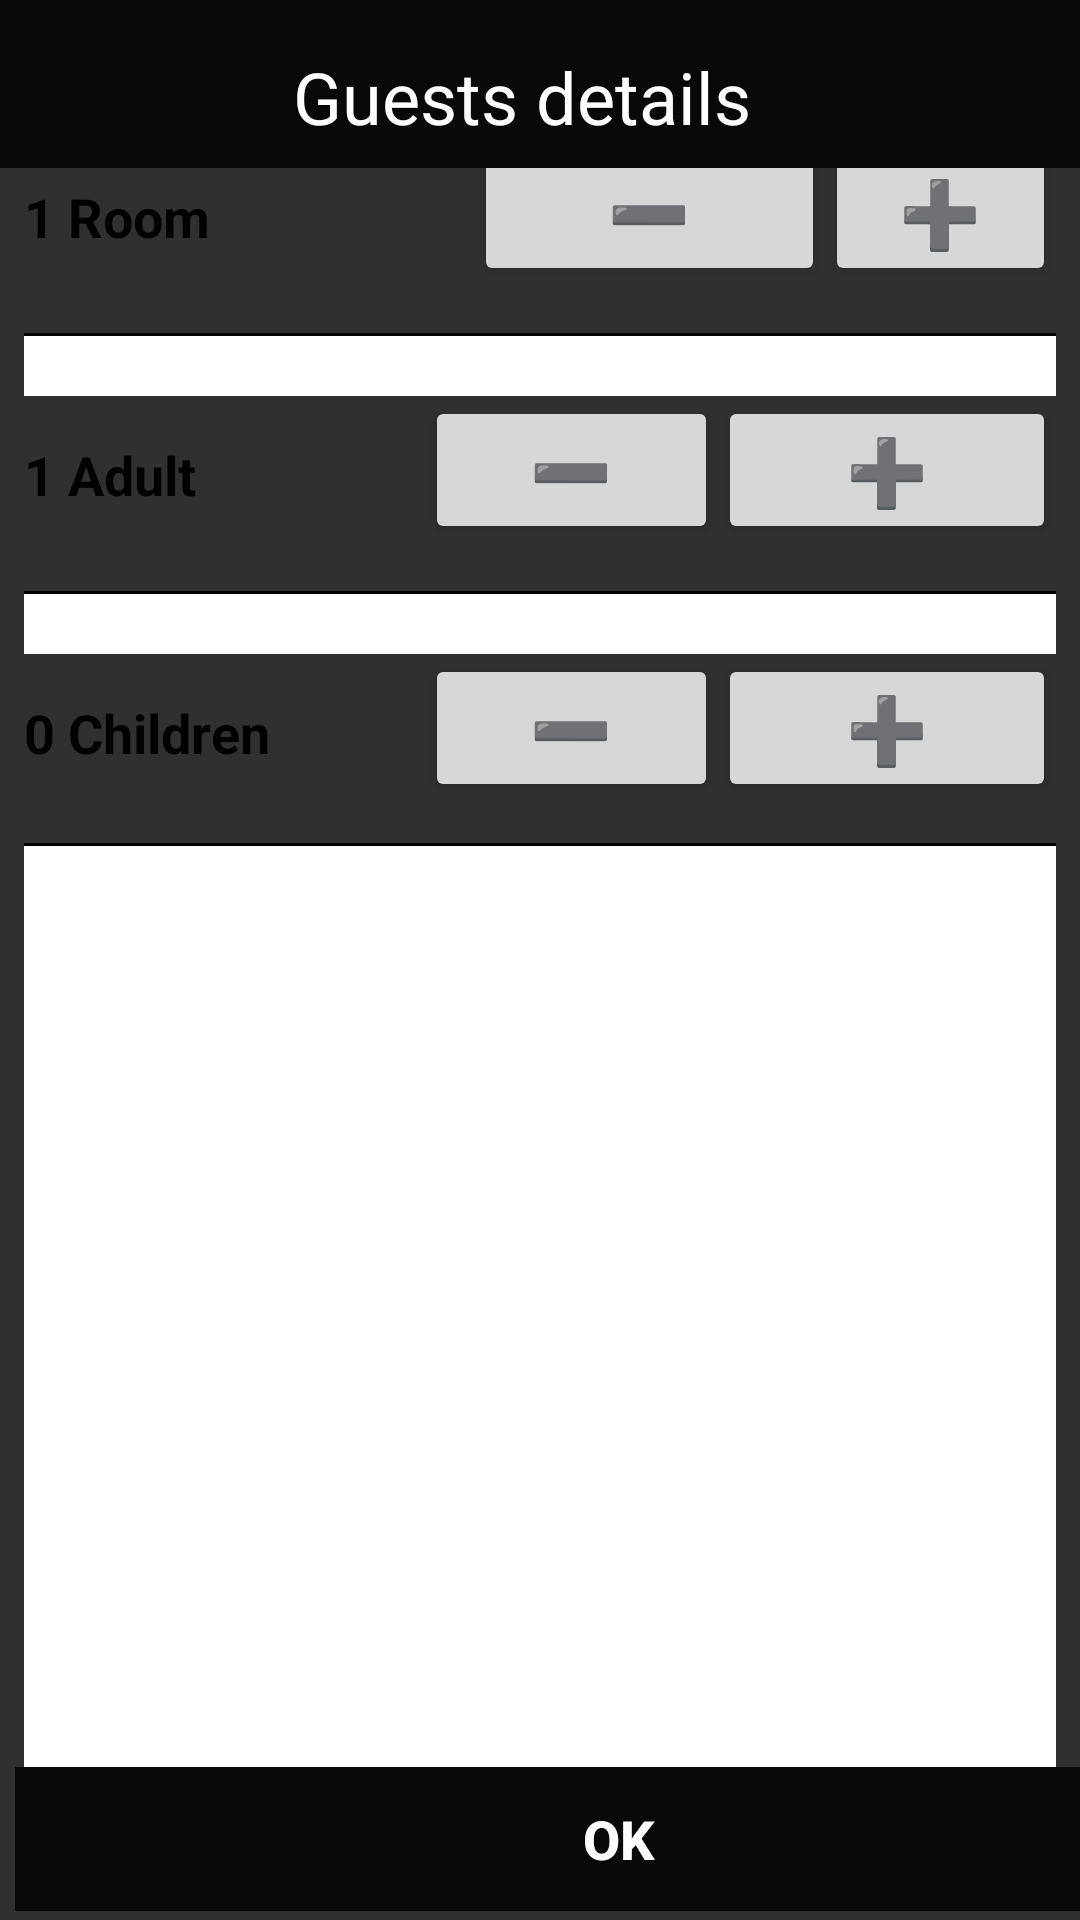

Reconstruct the res/layout file that produces this screen, plus the resources it refers to.
<!-- AndroidManifest.xml: application theme Theme.AppCompat.NoActionBar -->
<!-- res/layout/activity_room_and_fam.xml -->
<?xml version="1.0" encoding="utf-8"?>
<android.support.constraint.ConstraintLayout xmlns:android="http://schemas.android.com/apk/res/android"
    xmlns:app="http://schemas.android.com/apk/res-auto"
    xmlns:tools="http://schemas.android.com/tools"
    android:layout_width="match_parent"
    android:layout_height="match_parent"
    android:background="@drawable/white_background"

    android:theme="@style/Theme.AppCompat.Light.DarkActionBar"
    tools:context=".room_and_fam_activity">


    <FrameLayout
        android:id="@+id/frameLayout"
        android:layout_width="0dp"
        android:layout_height="586dp"
        android:layout_marginStart="8dp"
        android:layout_marginLeft="8dp"
        android:layout_marginEnd="8dp"
        android:layout_marginRight="8dp"
        android:layout_marginBottom="8dp"
        app:layout_constraintBottom_toBottomOf="parent"
        app:layout_constraintEnd_toEndOf="parent"
        app:layout_constraintStart_toStartOf="parent">


        <LinearLayout
            android:id="@+id/Linear_vertical_1"
            android:layout_width="match_parent"
            android:layout_height="match_parent"
            android:orientation="vertical">


            <LinearLayout
                android:id="@+id/rooms"
                android:layout_width="match_parent"
                android:layout_height="65dp"
                android:orientation="horizontal">

                <TextView
                    android:id="@+id/room_textview"
                    android:layout_width="150dp"
                    android:layout_height="wrap_content"
                    android:text="@string/rooms"
                    android:textColor="@color/Black"
                    android:textSize="18sp"
                    android:textStyle="bold" />

                <Button
                    android:id="@+id/room_minus_button"
                    android:layout_width="117dp"
                    android:layout_height="wrap_content"
                    android:text="@string/minus"
                    android:textSize="22sp"
                    android:textStyle="bold" />

                <Button
                    android:id="@+id/room_plus_button"
                    android:layout_width="0dp"
                    android:layout_height="wrap_content"
                    android:layout_weight="1"
                    android:text="@string/plus"
                    android:textSize="22sp" />

            </LinearLayout>

            <View
                android:layout_width="wrap_content"
                android:layout_height="1dp"
                android:background="@color/Black"
                android:visibility="visible"></View>

            <View
                android:layout_width="wrap_content"
                android:layout_height="20dp"
                android:background="@color/White"
                android:visibility="visible"></View>

            <LinearLayout
                android:id="@+id/adult"
                android:layout_width="match_parent"
                android:layout_height="65dp"
                android:orientation="horizontal">

                <TextView
                    android:id="@+id/adult_textview"
                    android:layout_width="109dp"
                    android:layout_height="wrap_content"
                    android:layout_weight="1"
                    android:text="@string/adult"
                    android:textColor="@color/Black"
                    android:textSize="18sp"
                    android:textStyle="bold" />

                <Button
                    android:id="@+id/adult_minus_button"
                    android:layout_width="73dp"
                    android:layout_height="wrap_content"
                    android:layout_weight="1"
                    android:text="@string/minus"
                    android:textSize="22sp"
                    android:textStyle="bold" />

                <Button
                    android:id="@+id/adult_plus_button"
                    android:layout_width="wrap_content"
                    android:layout_height="wrap_content"
                    android:layout_weight="1"
                    android:text="@string/plus"
                    android:textSize="22sp"
                    android:textStyle="bold" />

            </LinearLayout>

            <View
                android:layout_width="wrap_content"
                android:layout_height="1dp"
                android:background="@color/Black"
                android:visibility="visible"></View>

            <View
                android:layout_width="wrap_content"
                android:layout_height="20dp"
                android:background="@color/White"
                android:visibility="visible"></View>

            <LinearLayout
                android:id="@+id/children"
                android:layout_width="match_parent"
                android:layout_height="0dp"

                android:layout_weight="1"
                android:orientation="horizontal"
                android:visibility="visible">

                <TextView
                    android:id="@+id/children_textview"
                    android:layout_width="109dp"
                    android:layout_height="wrap_content"
                    android:layout_weight="1"
                    android:text="@string/children"
                    android:textColor="@color/Black"
                    android:textSize="18sp"
                    android:textStyle="bold"
                    tools:layout_editor_absoluteX="0dp"
                    tools:layout_editor_absoluteY="219dp" />

                <Button
                    android:id="@+id/children_minus_button"
                    android:layout_width="73dp"
                    android:layout_height="wrap_content"
                    android:layout_weight="1"
                    android:text="@string/minus"
                    android:textSize="22sp"
                    android:textStyle="bold" />

                <Button
                    android:id="@+id/children_plus_button"
                    android:layout_width="wrap_content"
                    android:layout_height="wrap_content"
                    android:layout_weight="1"
                    android:text="@string/plus"
                    android:textSize="22sp"
                    android:textStyle="bold" />
            </LinearLayout>

            <View
                android:layout_width="wrap_content"
                android:layout_height="1dp"
                android:background="@color/Black"
                android:visibility="visible"></View>

            <View
                android:layout_width="wrap_content"
                android:layout_height="350dp"
                android:background="@color/White"
                android:visibility="visible"></View>


        </LinearLayout>


    </FrameLayout>

    <android.support.constraint.ConstraintLayout
        android:id="@+id/toolbar_constraintlayout"
        android:layout_width="0dp"
        android:layout_height="0dp"
        app:layout_constraintBottom_toBottomOf="parent"
        app:layout_constraintEnd_toEndOf="parent"
        app:layout_constraintHorizontal_bias="0.0"
        app:layout_constraintStart_toStartOf="parent"
        app:layout_constraintTop_toTopOf="parent"
        app:layout_constraintVertical_bias="0.0">

        <android.support.v7.widget.Toolbar
            android:id="@+id/toolbar"
            android:layout_width="0dp"
            android:layout_height="wrap_content"
            android:background="@color/colorAccent"
            android:minHeight="?attr/actionBarSize"
            android:theme="?attr/actionBarTheme"
            app:layout_constraintEnd_toEndOf="parent"
            app:layout_constraintStart_toStartOf="parent"
            app:layout_constraintTop_toTopOf="parent" />

        <TextView
            android:id="@+id/back_arrow"
            android:layout_width="51dp"
            android:layout_height="wrap_content"
            android:layout_marginStart="80dp"
            android:layout_marginLeft="80dp"
            android:layout_marginEnd="100dp"
            android:layout_marginRight="100dp"
            android:layout_marginBottom="630dp"
            android:text="@string/back_arrow"
            android:textColor="@android:color/background_light"
            android:textSize="50sp"
            android:textStyle="bold"
            app:layout_constraintBottom_toBottomOf="parent"
            app:layout_constraintEnd_toStartOf="@+id/guests"
            app:layout_constraintHorizontal_bias="0.0"
            app:layout_constraintStart_toStartOf="parent"
            app:layout_constraintTop_toTopOf="@+id/toolbar"
            app:layout_constraintVertical_bias="0.269" />

        <TextView
            android:id="@+id/guests"
            android:layout_width="wrap_content"
            android:layout_height="wrap_content"
            android:layout_marginTop="16dp"
            android:layout_marginEnd="243dp"
            android:layout_marginRight="243dp"
            android:text="@string/guests"
            android:textColor="@android:color/background_light"
            android:textSize="24sp"
            app:layout_constraintEnd_toEndOf="parent"
            app:layout_constraintStart_toEndOf="@+id/back_arrow"
            app:layout_constraintTop_toTopOf="parent" />

        <Button
            android:id="@+id/ok_button"
            style="@style/Widget.AppCompat.Button.Borderless"
            android:layout_width="402dp"
            android:layout_height="wrap_content"
            android:layout_marginStart="5dp"
            android:layout_marginLeft="5dp"
            android:layout_marginBottom="3dp"
            android:background="@color/colorAccent"
            android:text="@string/ok"
            android:textAllCaps="true"
            android:textColor="@color/White"
            android:textSize="18sp"
            android:textStyle="bold"
            app:layout_constraintBottom_toBottomOf="parent"
            app:layout_constraintStart_toStartOf="parent" />

    </android.support.constraint.ConstraintLayout>

</android.support.constraint.ConstraintLayout>
<!-- resources referenced by this layout -->
<resources>
  <color name="Black">#000000</color>
  <color name="White">#ffffff</color>
  <color name="colorAccent">#080808</color>
  <string name="adult"> 1 Adult</string>
  <string name="back_arrow">\u2190</string>
  <string name="children"> 0 Children</string>
  <string name="guests">Guests details</string>
  <string name="minus">\u2796</string>
  <string name="ok"> ok</string>
  <string name="plus">\u2795</string>
  
      /*second_page*/
  <string name="rooms"> 1 Room</string>
</resources>
